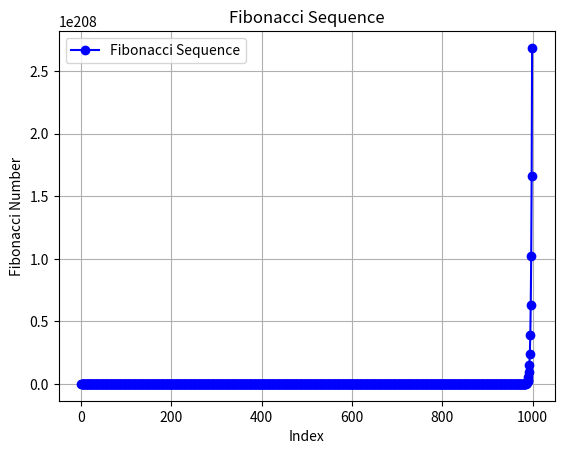

Python code for this plot:
import matplotlib.pyplot as plt

# Function to generate Fibonacci sequence
def fibonacci(n):
    fib_sequence = [0, 1]
    while len(fib_sequence) < n:
        fib_sequence.append(fib_sequence[-1] + fib_sequence[-2])
    return fib_sequence

# Number of terms to generate
n_terms = 1000

# Generate the Fibonacci sequence
fib_sequence = fibonacci(n_terms)

# Print the Fibonacci sequence
print("Fibonacci Sequence:")
# print(fib_sequence)

# Create an x-axis for the plot (indices of the sequence)
x = list(range(n_terms))

# Plotting the Fibonacci sequence
plt.plot(x, fib_sequence, marker='o', linestyle='-', color='b', label='Fibonacci Sequence')
plt.title('Fibonacci Sequence')
plt.xlabel('Index')
plt.ylabel('Fibonacci Number')
plt.legend()
plt.grid(True)

# Show the plot
plt.show()


